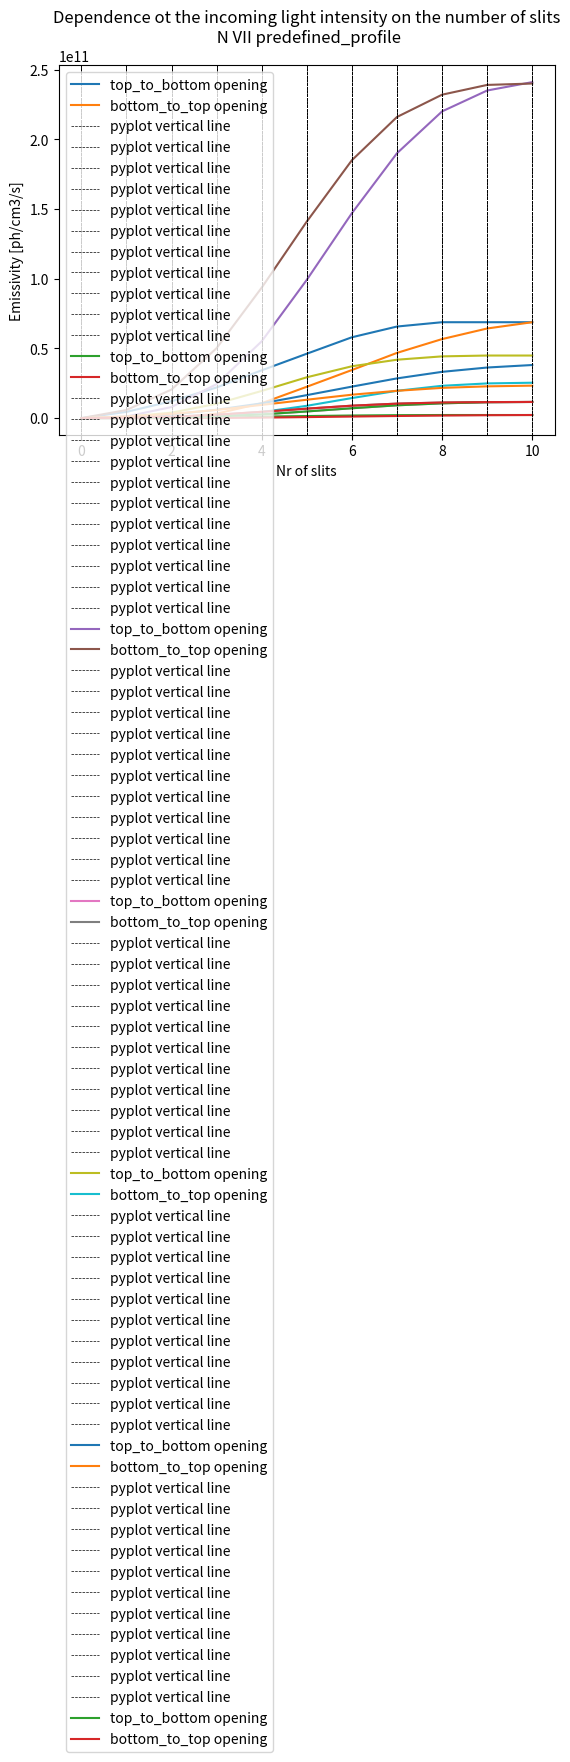

Recreate this plot in Python.
import numpy as np
import matplotlib.pyplot as plt


### TODO - implement one meta class

"""C"""

slits_number = np.arange(0, 11)

intensities_top_gauss_profiles = np.array(
    [
        0,
        4.49e09,
        1.21e10,
        2.20e10,
        3.43e10,
        4.62e10,
        5.80e10,
        6.57e10,
        6.88e10,
        6.88e10,
        6.88e10,
    ]
)
intensities_bottom_gauss_profiles = np.array(
    [
        0,
        0.00e00,
        8.26e06,
        3.21e09,
        1.07e10,
        2.25e10,
        3.45e10,
        4.68e10,
        5.67e10,
        6.43e10,
        6.88e10,
    ]
)

intensity_top_predefined_profile_5 = np.array(
    [
        0,
        1.45e08,
        3.90e08,
        7.10e08,
        1.11e09,
        1.50e09,
        1.89e09,
        2.13e09,
        2.24e09,
        2.24e09,
        2.24e09,
    ]
)
intensity_bottom_predefined_profile_5 = np.array(
    [
        0,
        0.00e00,
        2.39e05,
        1.09e08,
        3.54e08,
        7.37e08,
        1.13e09,
        1.53e09,
        1.85e09,
        2.10e09,
        2.24e09,
    ]
)


######### TODO zrobic labele w plotach
plt.title(
    "Dependence ot the incoming light intensity on the number of slits\n CVI sum_two_gauss_profiles"
)
plt.ylabel("Emissivity [ph/cm3/s]")
plt.xlabel("Nr of slits")
plt.plot(slits_number, intensities_top_gauss_profiles, label="top_to_bottom opening")
plt.plot(slits_number, intensities_bottom_gauss_profiles, label="bottom_to_top opening")
plt.legend(loc="upper left")
for i in slits_number:
    plt.axvline(i, 0, 1, label="pyplot vertical line", ls="--", color="black", lw=0.5)
plt.show()


plt.title(
    "Dependence ot the incoming light intensity on the number of slits\n CVI predefined_profile"
)
plt.ylabel("Emissivity [ph/cm3/s]")
plt.xlabel("Nr of slits")
plt.plot(
    slits_number, intensity_top_predefined_profile_5, label="top_to_bottom opening"
)
plt.plot(
    slits_number, intensity_bottom_predefined_profile_5, label="bottom_to_top opening"
)
plt.legend(loc="upper left")
for i in slits_number:
    plt.axvline(i, 0, 1, label="pyplot vertical line", ls="--", color="black", lw=0.5)
plt.show()

print("CVI relative transmission change: ")
for j, i in enumerate(intensities_top_gauss_profiles):
    print(j + 1, "slit:", int(i / intensities_top_gauss_profiles[-1] * 100), "%")

print("CVI relative transmission change: ")
for j, i in enumerate(intensities_bottom_gauss_profiles):
    print(j + 1, "slit:", int(i / intensities_bottom_gauss_profiles[-1] * 100), "%")


"""O"""

intensities_top_gauss_profiles = np.array(
    [
        0,
        1.15e09,
        7.96e09,
        2.44e10,
        5.51e10,
        9.92e10,
        1.47e11,
        1.90e11,
        2.20e11,
        2.35e11,
        2.41e11,
    ]
)
intensities_bottom_gauss_profiles = np.array(
    [
        0,
        5.82e09,
        2.05e10,
        5.02e10,
        9.36e10,
        1.41e11,
        1.85e11,
        2.16e11,
        2.32e11,
        2.39e11,
        2.40e11,
    ]
)

intensity_top_predefined_profile_5 = np.array(
    [
        0,
        5.51e07,
        3.85e08,
        1.18e09,
        2.66e09,
        4.79e09,
        7.08e09,
        9.19e09,
        1.06e10,
        1.14e10,
        1.16e10,
    ]
)
intensity_bottom_predefined_profile_5 = np.array(
    [
        0,
        2.79e08,
        9.86e08,
        2.43e09,
        4.53e09,
        6.81e09,
        8.93e09,
        1.04e10,
        1.12e10,
        1.15e10,
        1.16e10,
    ]
)


plt.title(
    "Dependence ot the incoming light intensity on the number of slits\n OVIII sum_two_gauss_profiles"
)
plt.ylabel("Emissivity [ph/cm3/s]")
plt.xlabel("Nr of slits")
plt.plot(slits_number, intensities_top_gauss_profiles, label="top_to_bottom opening")
plt.plot(slits_number, intensities_bottom_gauss_profiles, label="bottom_to_top opening")
plt.legend(loc="upper left")
for i in slits_number:
    plt.axvline(i, 0, 1, label="pyplot vertical line", ls="--", color="black", lw=0.5)
plt.show()


plt.title(
    "Dependence ot the incoming light intensity on the number of slits\n OVIII predefined_profile"
)
plt.ylabel("Emissivity [ph/cm3/s]")
plt.xlabel("Nr of slits")
plt.plot(
    slits_number, intensity_top_predefined_profile_5, label="top_to_bottom opening"
)
plt.plot(
    slits_number, intensity_bottom_predefined_profile_5, label="bottom_to_top opening"
)
plt.legend(loc="upper left")
for i in slits_number:
    plt.axvline(i, 0, 1, label="pyplot vertical line", ls="--", color="black", lw=0.5)
plt.show()


### zapisac procentowa zmiane sygnalu - niezaleznie od profilu - mozna to wtedy ladnie wyliczyc

print("\n\nOVIII relative transmission change: ")
for j, i in enumerate(intensities_top_gauss_profiles):
    print(j + 1, "slit:", int(i / intensities_top_gauss_profiles[-1] * 100), "%")


"""N"""

intensities_top_gauss_profiles = np.array(
    [
        0,
        1.00e09,
        3.94e09,
        1.03e10,
        1.95e10,
        2.93e10,
        3.72e10,
        4.19e10,
        4.43e10,
        4.49e10,
        4.49e10,
    ]
)
intensities_bottom_gauss_profiles = np.array(
    [
        0,
        6.66e04,
        3.27e08,
        1.67e09,
        4.35e09,
        8.84e09,
        1.44e10,
        1.96e10,
        2.32e10,
        2.49e10,
        2.54e10,
    ]
)

# intensity_top_predefined_profile_5 = np.array([])
# intensity_bottom_predefined_profile_5 = np.array([])


plt.title(
    "Dependence ot the incoming light intensity on the number of slits\n N VII sum_two_gauss_profiles"
)
plt.ylabel("Emissivity [ph/cm3/s]")
plt.xlabel("Nr of slits")
plt.plot(slits_number, intensities_top_gauss_profiles, label="top_to_bottom opening")
plt.plot(slits_number, intensities_bottom_gauss_profiles, label="bottom_to_top opening")
plt.legend(loc="upper left")
for i in slits_number:
    plt.axvline(i, 0, 1, label="pyplot vertical line", ls="--", color="black", lw=0.5)
plt.show()


# plt.title("Dependence ot the incoming light intensity on the number of slits\n N VII predefined_profile")
# plt.ylabel('Emissivity [ph/cm3/s]')
# plt.xlabel('Nr of slits')
# plt.plot(slits_number, intensity_top_predefined_profile_5, label="top_to_bottom opening")
# plt.plot(slits_number, intensity_bottom_predefined_profile_5, label="bottom_to_top opening")
# plt.legend(loc="upper left")
# for i in slits_number:
#     plt.axvline(i, 0, 1, label='pyplot vertical line',ls='--', color = "black", lw = 0.5)
# plt.show()


### zapisac procentowa zmiane sygnalu - niezaleznie od profilu - mozna to wtedy ladnie wyliczyc

print("\n\nN VII relative transmission change: ")
for j, i in enumerate(intensities_top_gauss_profiles):
    print(j + 1, "slit:", int(i / intensities_top_gauss_profiles[-1] * 100), "%")


"""B"""

intensities_top_gauss_profiles = np.array(
    [
        0,
        7.51e08,
        2.56e09,
        6.02e09,
        1.06e10,
        1.65e10,
        2.26e10,
        2.85e10,
        3.32e10,
        3.63e10,
        3.81e10,
    ]
)
intensities_bottom_gauss_profiles = np.array(
    [
        0,
        1.14e09,
        3.04e09,
        5.89e09,
        9.49e09,
        1.32e10,
        1.68e10,
        1.96e10,
        2.17e10,
        2.28e10,
        2.33e10,
    ]
)

# intensity_top_predefined_profile_5 = np.array([])
# intensity_bottom_predefined_profile_5 = np.array([])


plt.title(
    "Dependence ot the incoming light intensity on the number of slits\n B V sum_two_gauss_profiles"
)
plt.ylabel("Emissivity [ph/cm3/s]")
plt.xlabel("Nr of slits")
plt.plot(slits_number, intensities_top_gauss_profiles, label="top_to_bottom opening")
plt.plot(slits_number, intensities_bottom_gauss_profiles, label="bottom_to_top opening")
plt.legend(loc="upper left")
for i in slits_number:
    plt.axvline(i, 0, 1, label="pyplot vertical line", ls="--", color="black", lw=0.5)
plt.show()


plt.title(
    "Dependence ot the incoming light intensity on the number of slits\n N VII predefined_profile"
)
plt.ylabel("Emissivity [ph/cm3/s]")
plt.xlabel("Nr of slits")
plt.plot(
    slits_number, intensity_top_predefined_profile_5, label="top_to_bottom opening"
)
plt.plot(
    slits_number, intensity_bottom_predefined_profile_5, label="bottom_to_top opening"
)
plt.legend(loc="upper left")
for i in slits_number:
    plt.axvline(i, 0, 1, label="pyplot vertical line", ls="--", color="black", lw=0.5)
plt.show()


### zapisac procentowa zmiane sygnalu - niezaleznie od profilu - mozna to wtedy ladnie wyliczyc

print("\n\nB VI relative transmission change: ")
for j, i in enumerate(intensities_top_gauss_profiles):
    print(j + 1, "slit:", int(i / intensities_top_gauss_profiles[-1] * 100), "%")
